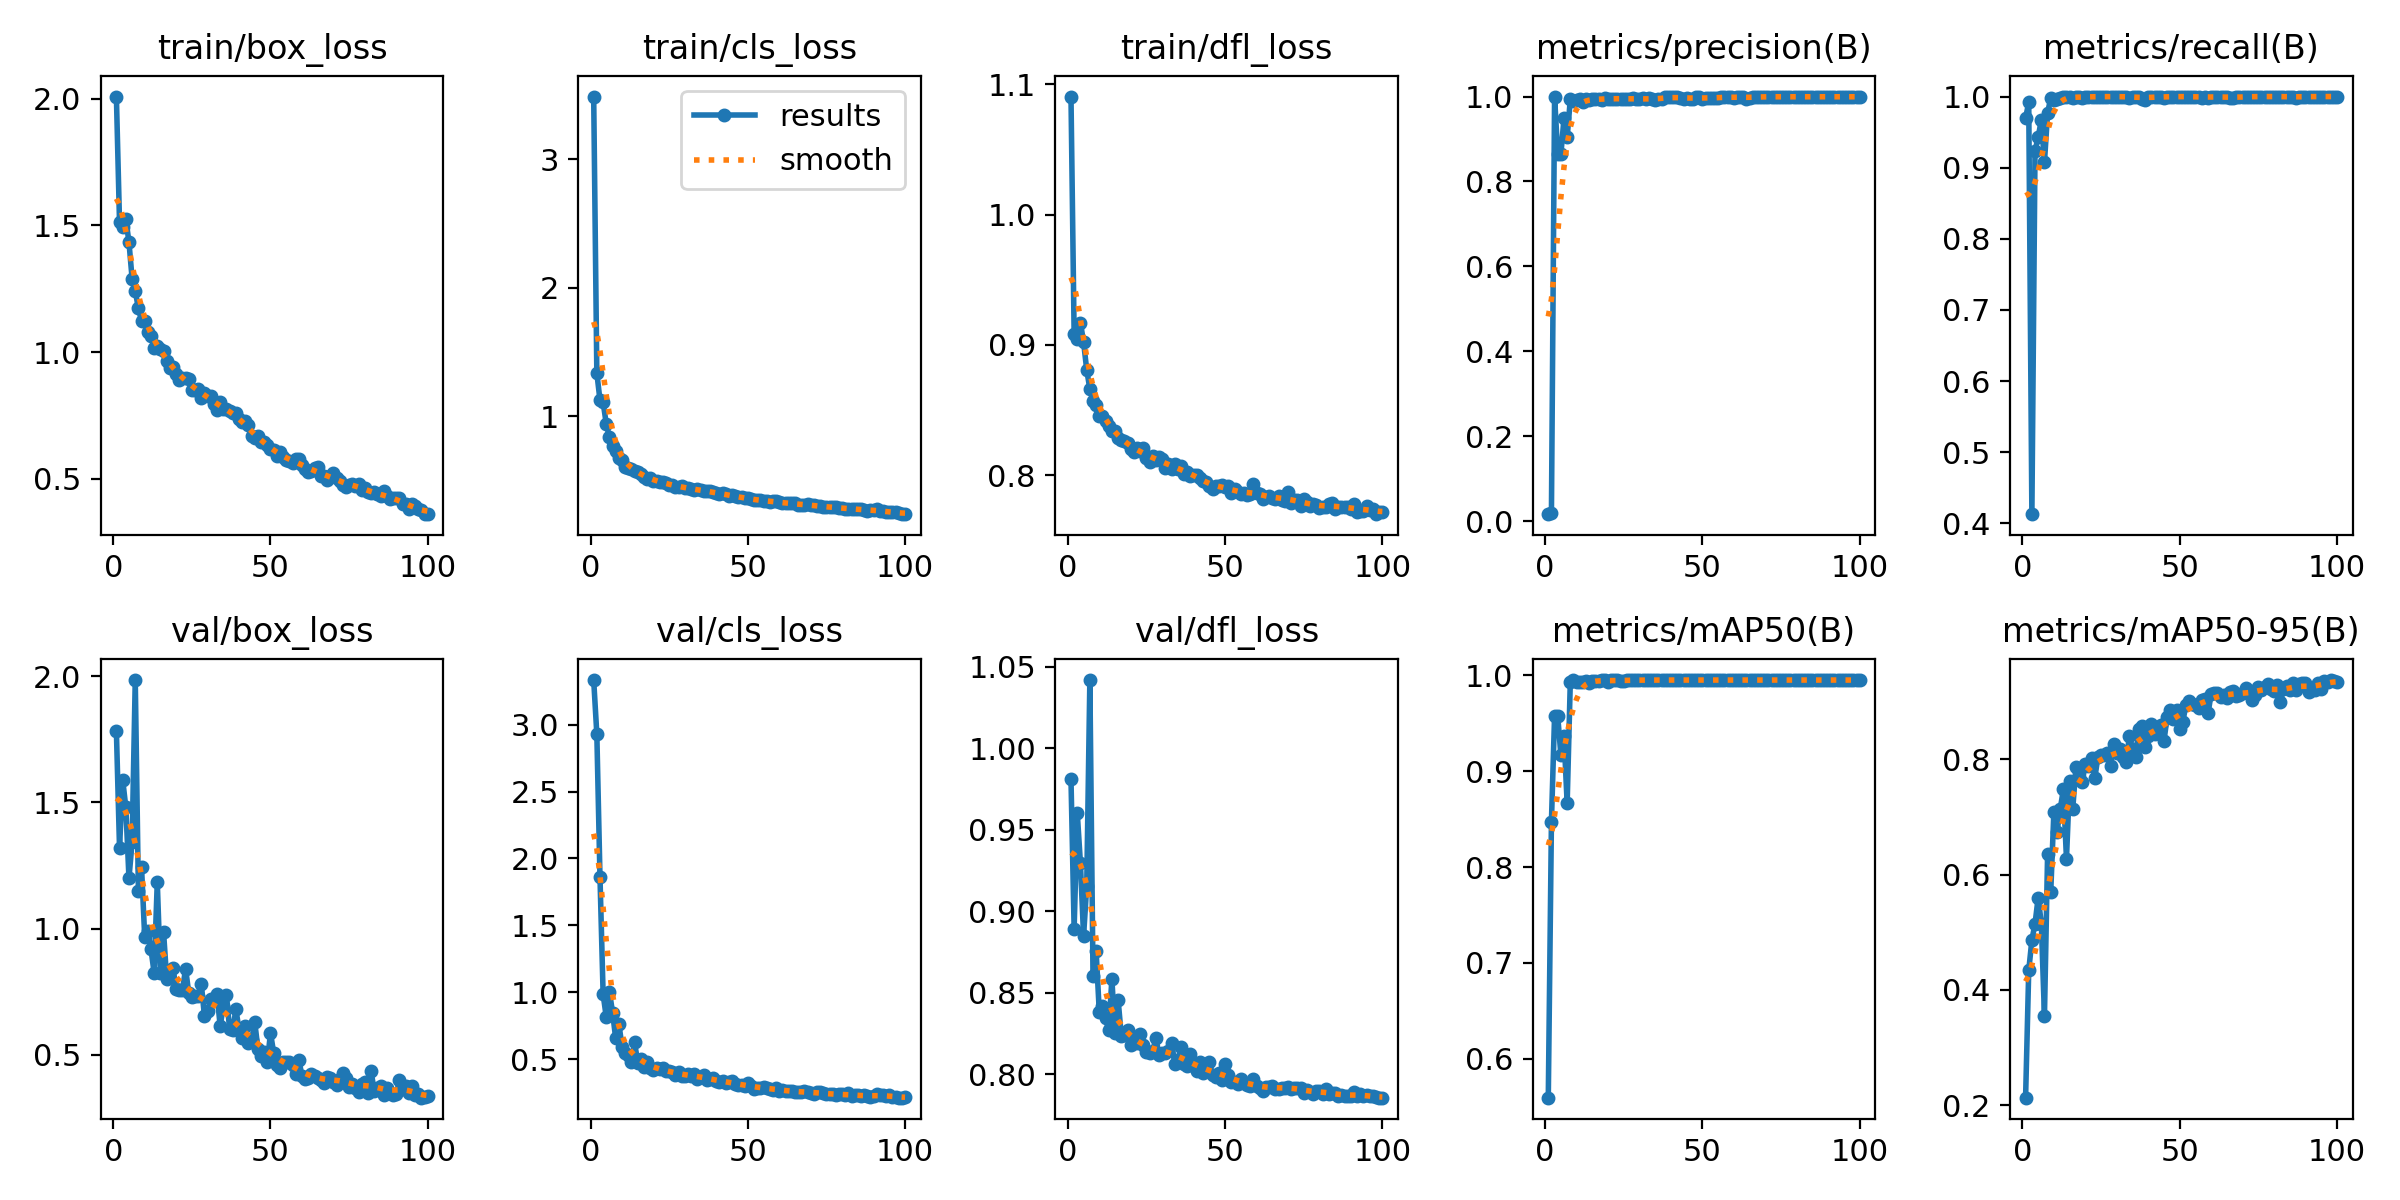

Data behind this chart, as committed beside it:
epoch, train/box_loss, train/cls_loss, train/dfl_loss, metrics/precision(B), metrics/recall(B), metrics/mAP50(B), metrics/mAP50-95(B), val/box_loss, val/cls_loss, val/dfl_loss, lr/pg0, lr/pg1, lr/pg2
1, 2.009, 3.488, 1.09, 0.01656, 0.9696, 0.5594, 0.2128, 1.783, 3.334, 0.9809, 0.0748, 0.0028, 0.0028
2, 1.512, 1.336, 0.9085, 0.0202, 0.992, 0.8474, 0.4336, 1.32, 2.93, 0.8894, 0.04864, 0.005644, 0.005644
3, 1.492, 1.126, 0.9043, 1, 0.4128, 0.9578, 0.4865, 1.59, 1.864, 0.9601, 0.02243, 0.00843, 0.00843
4, 1.526, 1.108, 0.9171, 0.8637, 0.9236, 0.9573, 0.5147, 1.481, 0.9844, 0.9295, 0.009703, 0.009703, 0.009703
5, 1.434, 0.9407, 0.9023, 0.8636, 0.9429, 0.9172, 0.5599, 1.2, 0.8151, 0.8849, 0.009703, 0.009703, 0.009703
6, 1.29, 0.8374, 0.881, 0.9494, 0.967, 0.9366, 0.5151, 1.343, 1.006, 0.9153, 0.009604, 0.009604, 0.009604
7, 1.241, 0.7701, 0.8662, 0.9036, 0.908, 0.8663, 0.3551, 1.985, 0.8488, 1.042, 0.009505, 0.009505, 0.009505
8, 1.172, 0.7316, 0.857, 0.9932, 0.9769, 0.9933, 0.636, 1.148, 0.655, 0.8605, 0.009406, 0.009406, 0.009406
9, 1.123, 0.6744, 0.8543, 0.9898, 0.9983, 0.9948, 0.5701, 1.242, 0.7659, 0.8755, 0.009307, 0.009307, 0.009307
10, 1.123, 0.6591, 0.8452, 0.9909, 0.9954, 0.9926, 0.7092, 0.9675, 0.5948, 0.8381, 0.009208, 0.009208, 0.009208
11, 1.08, 0.6065, 0.8455, 0.9936, 0.9969, 0.9925, 0.6747, 0.9907, 0.544, 0.8418, 0.009109, 0.009109, 0.009109
12, 1.062, 0.5988, 0.8421, 0.9883, 0.9986, 0.9935, 0.713, 0.9174, 0.5289, 0.8343, 0.00901, 0.00901, 0.00901
13, 1.018, 0.5923, 0.8378, 0.9951, 0.9988, 0.9943, 0.7478, 0.8249, 0.4761, 0.8269, 0.008911, 0.008911, 0.008911
14, 1.022, 0.5765, 0.8341, 0.9913, 1, 0.9923, 0.6276, 1.184, 0.6273, 0.8585, 0.008812, 0.008812, 0.008812
15, 1.01, 0.5701, 0.834, 0.9933, 1, 0.9945, 0.7618, 0.8242, 0.4739, 0.8252, 0.008713, 0.008713, 0.008713
16, 1.004, 0.5528, 0.829, 0.9932, 0.9976, 0.9944, 0.7144, 0.9856, 0.504, 0.8454, 0.008614, 0.008614, 0.008614
17, 0.9663, 0.5269, 0.827, 0.995, 1, 0.9943, 0.7875, 0.7988, 0.445, 0.8237, 0.008515, 0.008515, 0.008515
18, 0.9378, 0.5111, 0.8263, 0.9929, 0.9996, 0.9948, 0.7687, 0.8352, 0.4772, 0.8241, 0.008416, 0.008416, 0.008416
19, 0.9394, 0.5191, 0.8246, 0.9957, 0.9974, 0.9948, 0.7616, 0.8442, 0.4349, 0.8269, 0.008317, 0.008317, 0.008317
20, 0.9144, 0.4936, 0.8202, 0.994, 1, 0.9931, 0.7913, 0.759, 0.4196, 0.8179, 0.008218, 0.008218, 0.008218
21, 0.8902, 0.4944, 0.8181, 0.9954, 1, 0.9948, 0.7888, 0.7581, 0.4319, 0.8222, 0.008119, 0.008119, 0.008119
22, 0.8976, 0.4896, 0.8209, 0.9954, 1, 0.9948, 0.8017, 0.755, 0.4245, 0.819, 0.00802, 0.00802, 0.00802
23, 0.8962, 0.4879, 0.8187, 0.9947, 0.9997, 0.9946, 0.7671, 0.8412, 0.4307, 0.8249, 0.007921, 0.007921, 0.007921
24, 0.8918, 0.4776, 0.8212, 0.9953, 1, 0.9943, 0.8047, 0.7457, 0.4089, 0.8178, 0.007822, 0.007822, 0.007822
25, 0.8512, 0.468, 0.8131, 0.995, 0.9993, 0.9941, 0.807, 0.7277, 0.4104, 0.8139, 0.007723, 0.007723, 0.007723
26, 0.8509, 0.4654, 0.8103, 0.9953, 1, 0.9948, 0.8072, 0.7325, 0.405, 0.8129, 0.007624, 0.007624, 0.007624
27, 0.8543, 0.4529, 0.8151, 0.9931, 1, 0.9948, 0.8103, 0.7333, 0.3854, 0.8144, 0.007525, 0.007525, 0.007525
28, 0.8179, 0.4506, 0.8117, 0.9961, 1, 0.995, 0.7878, 0.7803, 0.407, 0.8222, 0.007426, 0.007426, 0.007426
29, 0.8394, 0.4556, 0.8144, 0.9935, 1, 0.9949, 0.8269, 0.6528, 0.3712, 0.8121, 0.007327, 0.007327, 0.007327
30, 0.8274, 0.445, 0.8127, 0.9933, 0.9997, 0.9949, 0.8116, 0.6731, 0.377, 0.8128, 0.007228, 0.007228, 0.007228
31, 0.8256, 0.4402, 0.8054, 0.9959, 1, 0.995, 0.8177, 0.7196, 0.3892, 0.8133, 0.007129, 0.007129, 0.007129
32, 0.7961, 0.4346, 0.8088, 0.9949, 1, 0.9949, 0.8049, 0.7198, 0.3728, 0.8143, 0.00703, 0.00703, 0.00703
33, 0.7726, 0.4259, 0.8051, 0.9954, 1, 0.995, 0.796, 0.7402, 0.3878, 0.8194, 0.006931, 0.006931, 0.006931
34, 0.804, 0.4319, 0.8091, 0.9949, 0.9987, 0.995, 0.8405, 0.6136, 0.3528, 0.8061, 0.006832, 0.006832, 0.006832
35, 0.7733, 0.4229, 0.8047, 0.9914, 1, 0.9949, 0.8187, 0.6917, 0.3698, 0.8091, 0.006733, 0.006733, 0.006733
36, 0.776, 0.4218, 0.8073, 0.9931, 1, 0.995, 0.8047, 0.7358, 0.3844, 0.8168, 0.006634, 0.006634, 0.006634
37, 0.7654, 0.4156, 0.8011, 0.9931, 1, 0.995, 0.8522, 0.6018, 0.3425, 0.8065, 0.006535, 0.006535, 0.006535
38, 0.759, 0.4149, 0.8028, 0.998, 0.9969, 0.995, 0.8582, 0.5978, 0.3497, 0.8051, 0.006436, 0.006436, 0.006436
39, 0.7587, 0.4109, 0.8, 0.9996, 0.9954, 0.995, 0.8221, 0.68, 0.3587, 0.8123, 0.006337, 0.006337, 0.006337
40, 0.7353, 0.3997, 0.8004, 0.9997, 0.9995, 0.995, 0.8411, 0.5991, 0.3395, 0.805, 0.006238, 0.006238, 0.006238
41, 0.7226, 0.3953, 0.8004, 0.9997, 0.9993, 0.995, 0.8606, 0.5648, 0.3265, 0.8021, 0.006139, 0.006139, 0.006139
42, 0.7263, 0.4013, 0.7982, 0.999, 0.9998, 0.995, 0.8436, 0.6131, 0.3405, 0.8075, 0.00604, 0.00604, 0.00604
43, 0.7121, 0.3922, 0.796, 0.9977, 0.9998, 0.995, 0.8534, 0.548, 0.3255, 0.801, 0.005941, 0.005941, 0.005941
44, 0.6676, 0.3812, 0.7949, 0.9935, 1, 0.995, 0.8599, 0.5577, 0.3274, 0.8027, 0.005842, 0.005842, 0.005842
45, 0.6599, 0.3835, 0.7921, 0.9966, 0.9979, 0.995, 0.8316, 0.6283, 0.3388, 0.8074, 0.005743, 0.005743, 0.005743
46, 0.6703, 0.3785, 0.7893, 0.994, 1, 0.995, 0.8739, 0.5233, 0.3175, 0.7994, 0.005644, 0.005644, 0.005644
47, 0.645, 0.3697, 0.7916, 0.995, 1, 0.995, 0.8849, 0.4967, 0.3061, 0.7984, 0.005545, 0.005545, 0.005545
48, 0.6465, 0.3702, 0.7919, 0.9997, 0.9999, 0.995, 0.8703, 0.5119, 0.3038, 0.8007, 0.005446, 0.005446, 0.005446
49, 0.6345, 0.3643, 0.7925, 0.9988, 1, 0.995, 0.8865, 0.4707, 0.2978, 0.7966, 0.005347, 0.005347, 0.005347
50, 0.6177, 0.3611, 0.7912, 0.995, 1, 0.995, 0.8536, 0.5858, 0.3222, 0.8062, 0.005248, 0.005248, 0.005248
51, 0.6134, 0.3532, 0.7919, 0.9956, 0.9999, 0.995, 0.8657, 0.5085, 0.3001, 0.7998, 0.005149, 0.005149, 0.005149
52, 0.5891, 0.3471, 0.7865, 0.9971, 1, 0.995, 0.8949, 0.4579, 0.2805, 0.7954, 0.00505, 0.00505, 0.00505
53, 0.6064, 0.3499, 0.7895, 0.9961, 1, 0.995, 0.9014, 0.4453, 0.2842, 0.7951, 0.004951, 0.004951, 0.004951
54, 0.587, 0.3446, 0.7871, 0.9971, 1, 0.995, 0.8963, 0.4728, 0.2865, 0.7939, 0.004852, 0.004852, 0.004852
55, 0.5746, 0.3443, 0.7857, 0.9958, 0.9998, 0.995, 0.8946, 0.4698, 0.2903, 0.7974, 0.004753, 0.004753, 0.004753
56, 0.5687, 0.3404, 0.7865, 0.9989, 1, 0.995, 0.8887, 0.473, 0.2854, 0.7945, 0.004654, 0.004654, 0.004654
57, 0.5614, 0.3343, 0.7847, 0.9989, 0.9979, 0.995, 0.9035, 0.4607, 0.2779, 0.7937, 0.004555, 0.004555, 0.004555
58, 0.5781, 0.3403, 0.7857, 0.9988, 1, 0.995, 0.9041, 0.4239, 0.2709, 0.793, 0.004456, 0.004456, 0.004456
59, 0.5788, 0.3399, 0.7937, 0.999, 0.9979, 0.995, 0.8798, 0.4802, 0.2852, 0.7968, 0.004357, 0.004357, 0.004357
60, 0.5544, 0.3292, 0.7862, 0.9975, 1, 0.995, 0.9133, 0.4166, 0.2658, 0.7931, 0.004258, 0.004258, 0.004258
... 40 more rows
